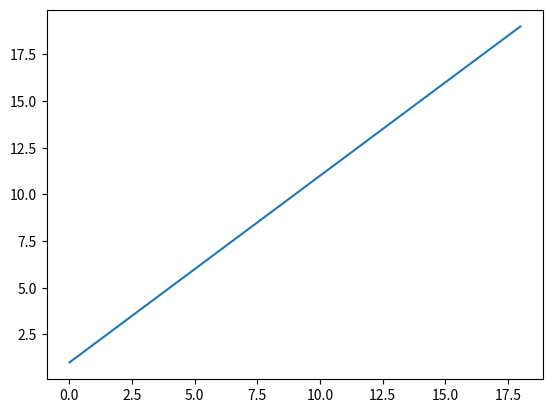

The matplotlib source for this figure:
__author__ = 'Alok'

import matplotlib.pyplot as pl

pl.plot(range(1, 20))
pl.show()